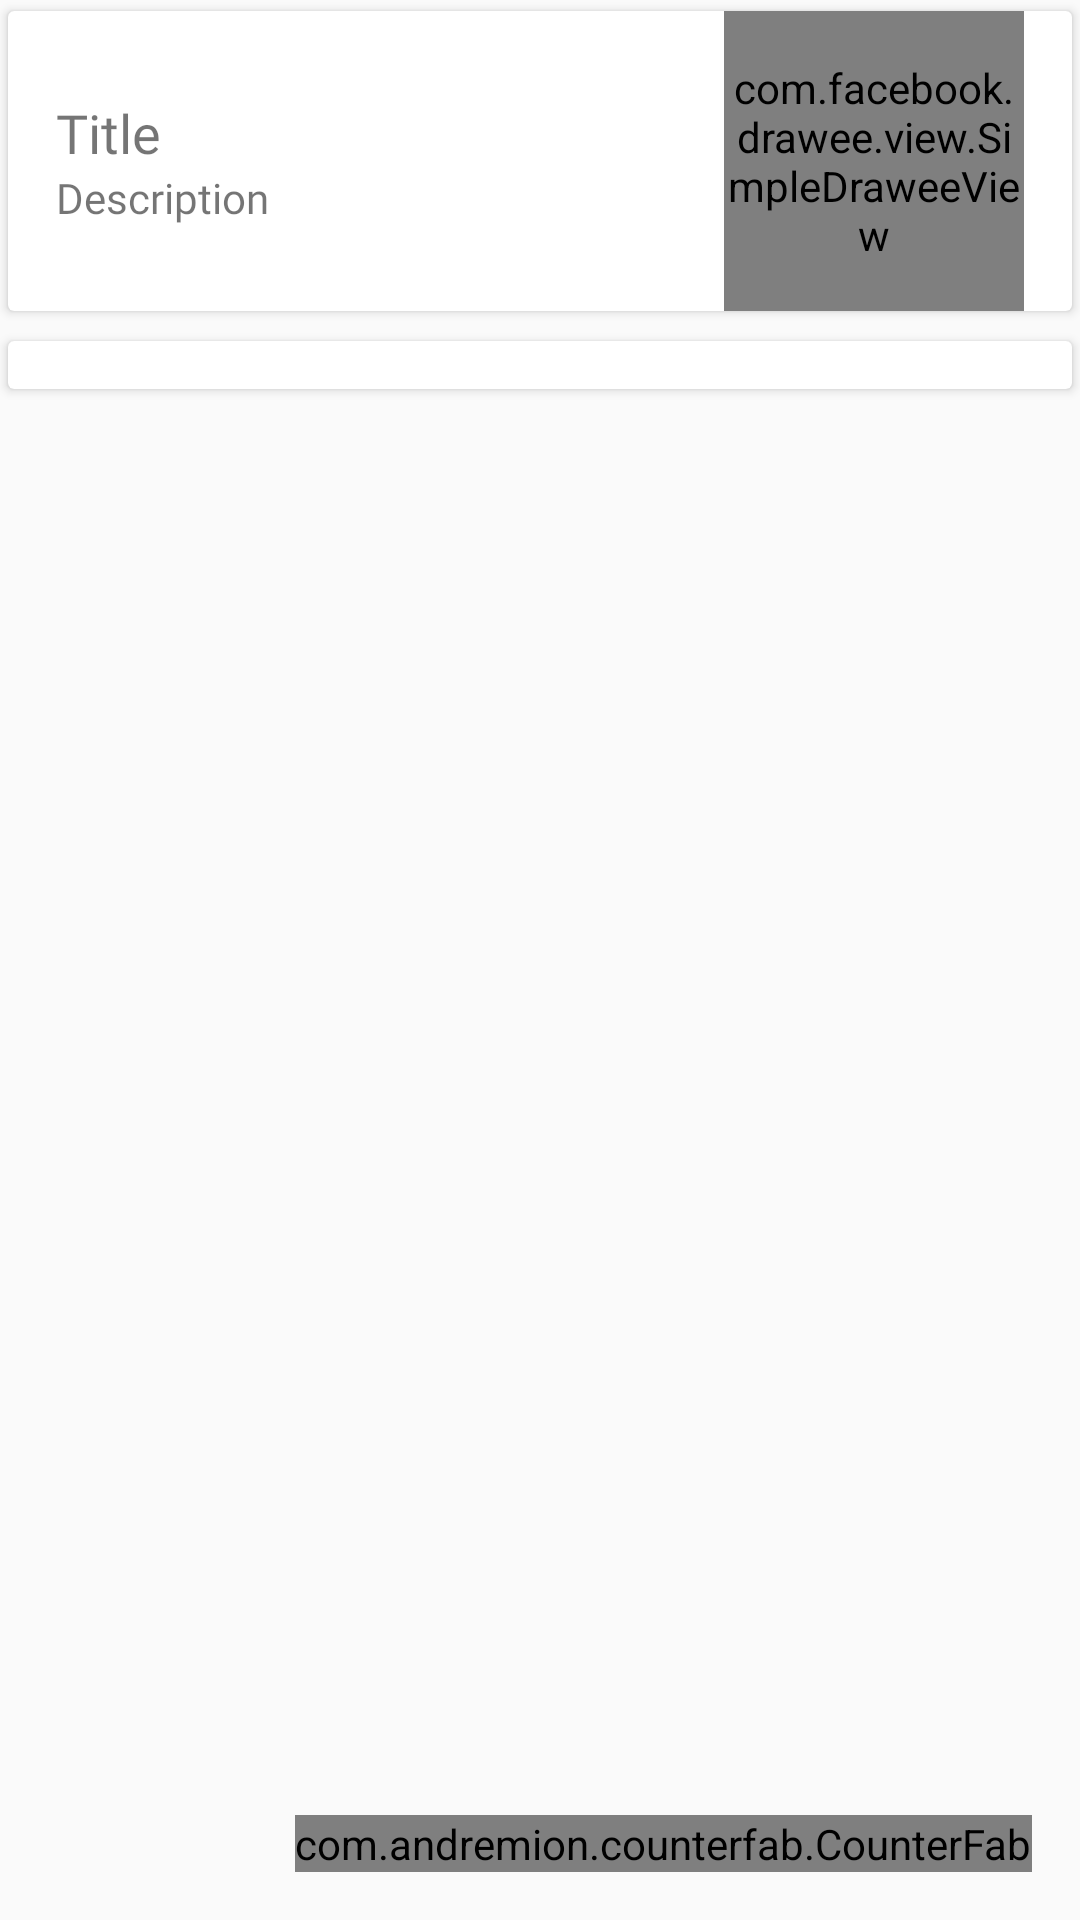

Android layout source for this screen:
<!-- AndroidManifest.xml: application theme AppTheme -->
<!-- res/layout/activity_menu.xml -->
<?xml version="1.0" encoding="utf-8"?>
<android.support.design.widget.CoordinatorLayout xmlns:android="http://schemas.android.com/apk/res/android"
    xmlns:app="http://schemas.android.com/apk/res-auto"
    xmlns:fresco="http://schemas.android.com/apk/res-auto"
    xmlns:tools="http://schemas.android.com/tools"
    android:layout_width="match_parent"
    android:layout_height="match_parent"
    tools:context=".buyer.activities.MenuActivity">

    <android.support.v4.widget.NestedScrollView
        android:layout_width="match_parent"
        android:layout_height="wrap_content"
        android:layout_marginTop="110dp">

        <android.support.v7.widget.CardView
            android:layout_width="match_parent"
            android:layout_height="wrap_content"
            app:cardUseCompatPadding="true">

            <android.support.v7.widget.RecyclerView
                android:id="@+id/foodRecycler"
                android:layout_width="match_parent"
                android:layout_height="wrap_content"
                android:layout_margin="8dp">

            </android.support.v7.widget.RecyclerView>

        </android.support.v7.widget.CardView>

    </android.support.v4.widget.NestedScrollView>

    <LinearLayout
        android:layout_width="match_parent"
        android:layout_height="wrap_content"
        android:orientation="vertical">

        <android.support.v7.widget.CardView
            android:layout_width="match_parent"
            android:layout_height="wrap_content"
            app:cardUseCompatPadding="true">

            <LinearLayout
                android:layout_width="match_parent"
                android:layout_height="wrap_content"
                android:orientation="horizontal"
                android:weightSum="100">

                <LinearLayout
                    android:layout_width="0dp"
                    android:layout_height="wrap_content"
                    android:layout_gravity="center_vertical"
                    android:layout_margin="16dp"
                    android:layout_weight="100"
                    android:orientation="vertical">

                    <TextView
                        android:id="@+id/restaurantTitle"
                        android:layout_width="wrap_content"
                        android:layout_height="wrap_content"
                        android:fontFamily="@font/title_font"
                        android:text="Title"
                        android:textSize="18sp" />

                    <TextView
                        android:id="@+id/restaurantDesc"
                        android:layout_width="wrap_content"
                        android:layout_height="wrap_content"
                        android:fontFamily="@font/description_font"
                        android:text="Description" />
                </LinearLayout>

                <com.facebook.drawee.view.SimpleDraweeView
                    android:id="@+id/restaurantLogo"
                    android:layout_width="100dp"
                    android:layout_height="100dp"
                    android:layout_gravity="end"
                    android:layout_marginEnd="16dp"
                    fresco:actualImageScaleType="fitCenter" />

            </LinearLayout>

        </android.support.v7.widget.CardView>

        <android.support.v7.widget.CardView
            android:layout_width="match_parent"
            android:layout_height="wrap_content"
            app:cardCornerRadius="10dp"
            app:cardUseCompatPadding="true">

            <SearchView
                android:id="@+id/foodSearchView"
                android:layout_width="match_parent"
                android:layout_height="wrap_content"
                android:background="@drawable/search_view_bg"
                android:visibility="gone"/>
        </android.support.v7.widget.CardView>

    </LinearLayout>

    <com.andremion.counterfab.CounterFab
        android:id="@+id/cartFab"
        android:layout_width="wrap_content"
        android:layout_height="wrap_content"
        android:layout_margin="16dp"
        android:src="@drawable/ic_add_shopping_cart"
        app:backgroundTint="#282828"
        android:layout_gravity="end|bottom"
        android:tint="#fff"
        app:rippleColor="#898989"
        android:clickable="true"/>


</android.support.design.widget.CoordinatorLayout>
<!-- resources referenced by this layout -->
<resources>
  <style name="AppTheme" parent="Theme.AppCompat.Light.NoActionBar">
          
          <item name="colorPrimary">@color/colorPrimary</item>
          <item name="colorPrimaryDark">@color/colorPrimaryDark</item>
          <item name="colorAccent">@color/colorAccent</item>
      </style>
  <color name="colorPrimary">#212121</color>
  <color name="colorPrimaryDark">#000</color>
  <color name="colorAccent">@android:color/holo_orange_dark</color>
</resources>
